The GitHub repository schiesfa/tensorflow_cats contains a labelled image folder "images" with 2 categories: hauskatze, siamkatze. Examples follow, each with its label.

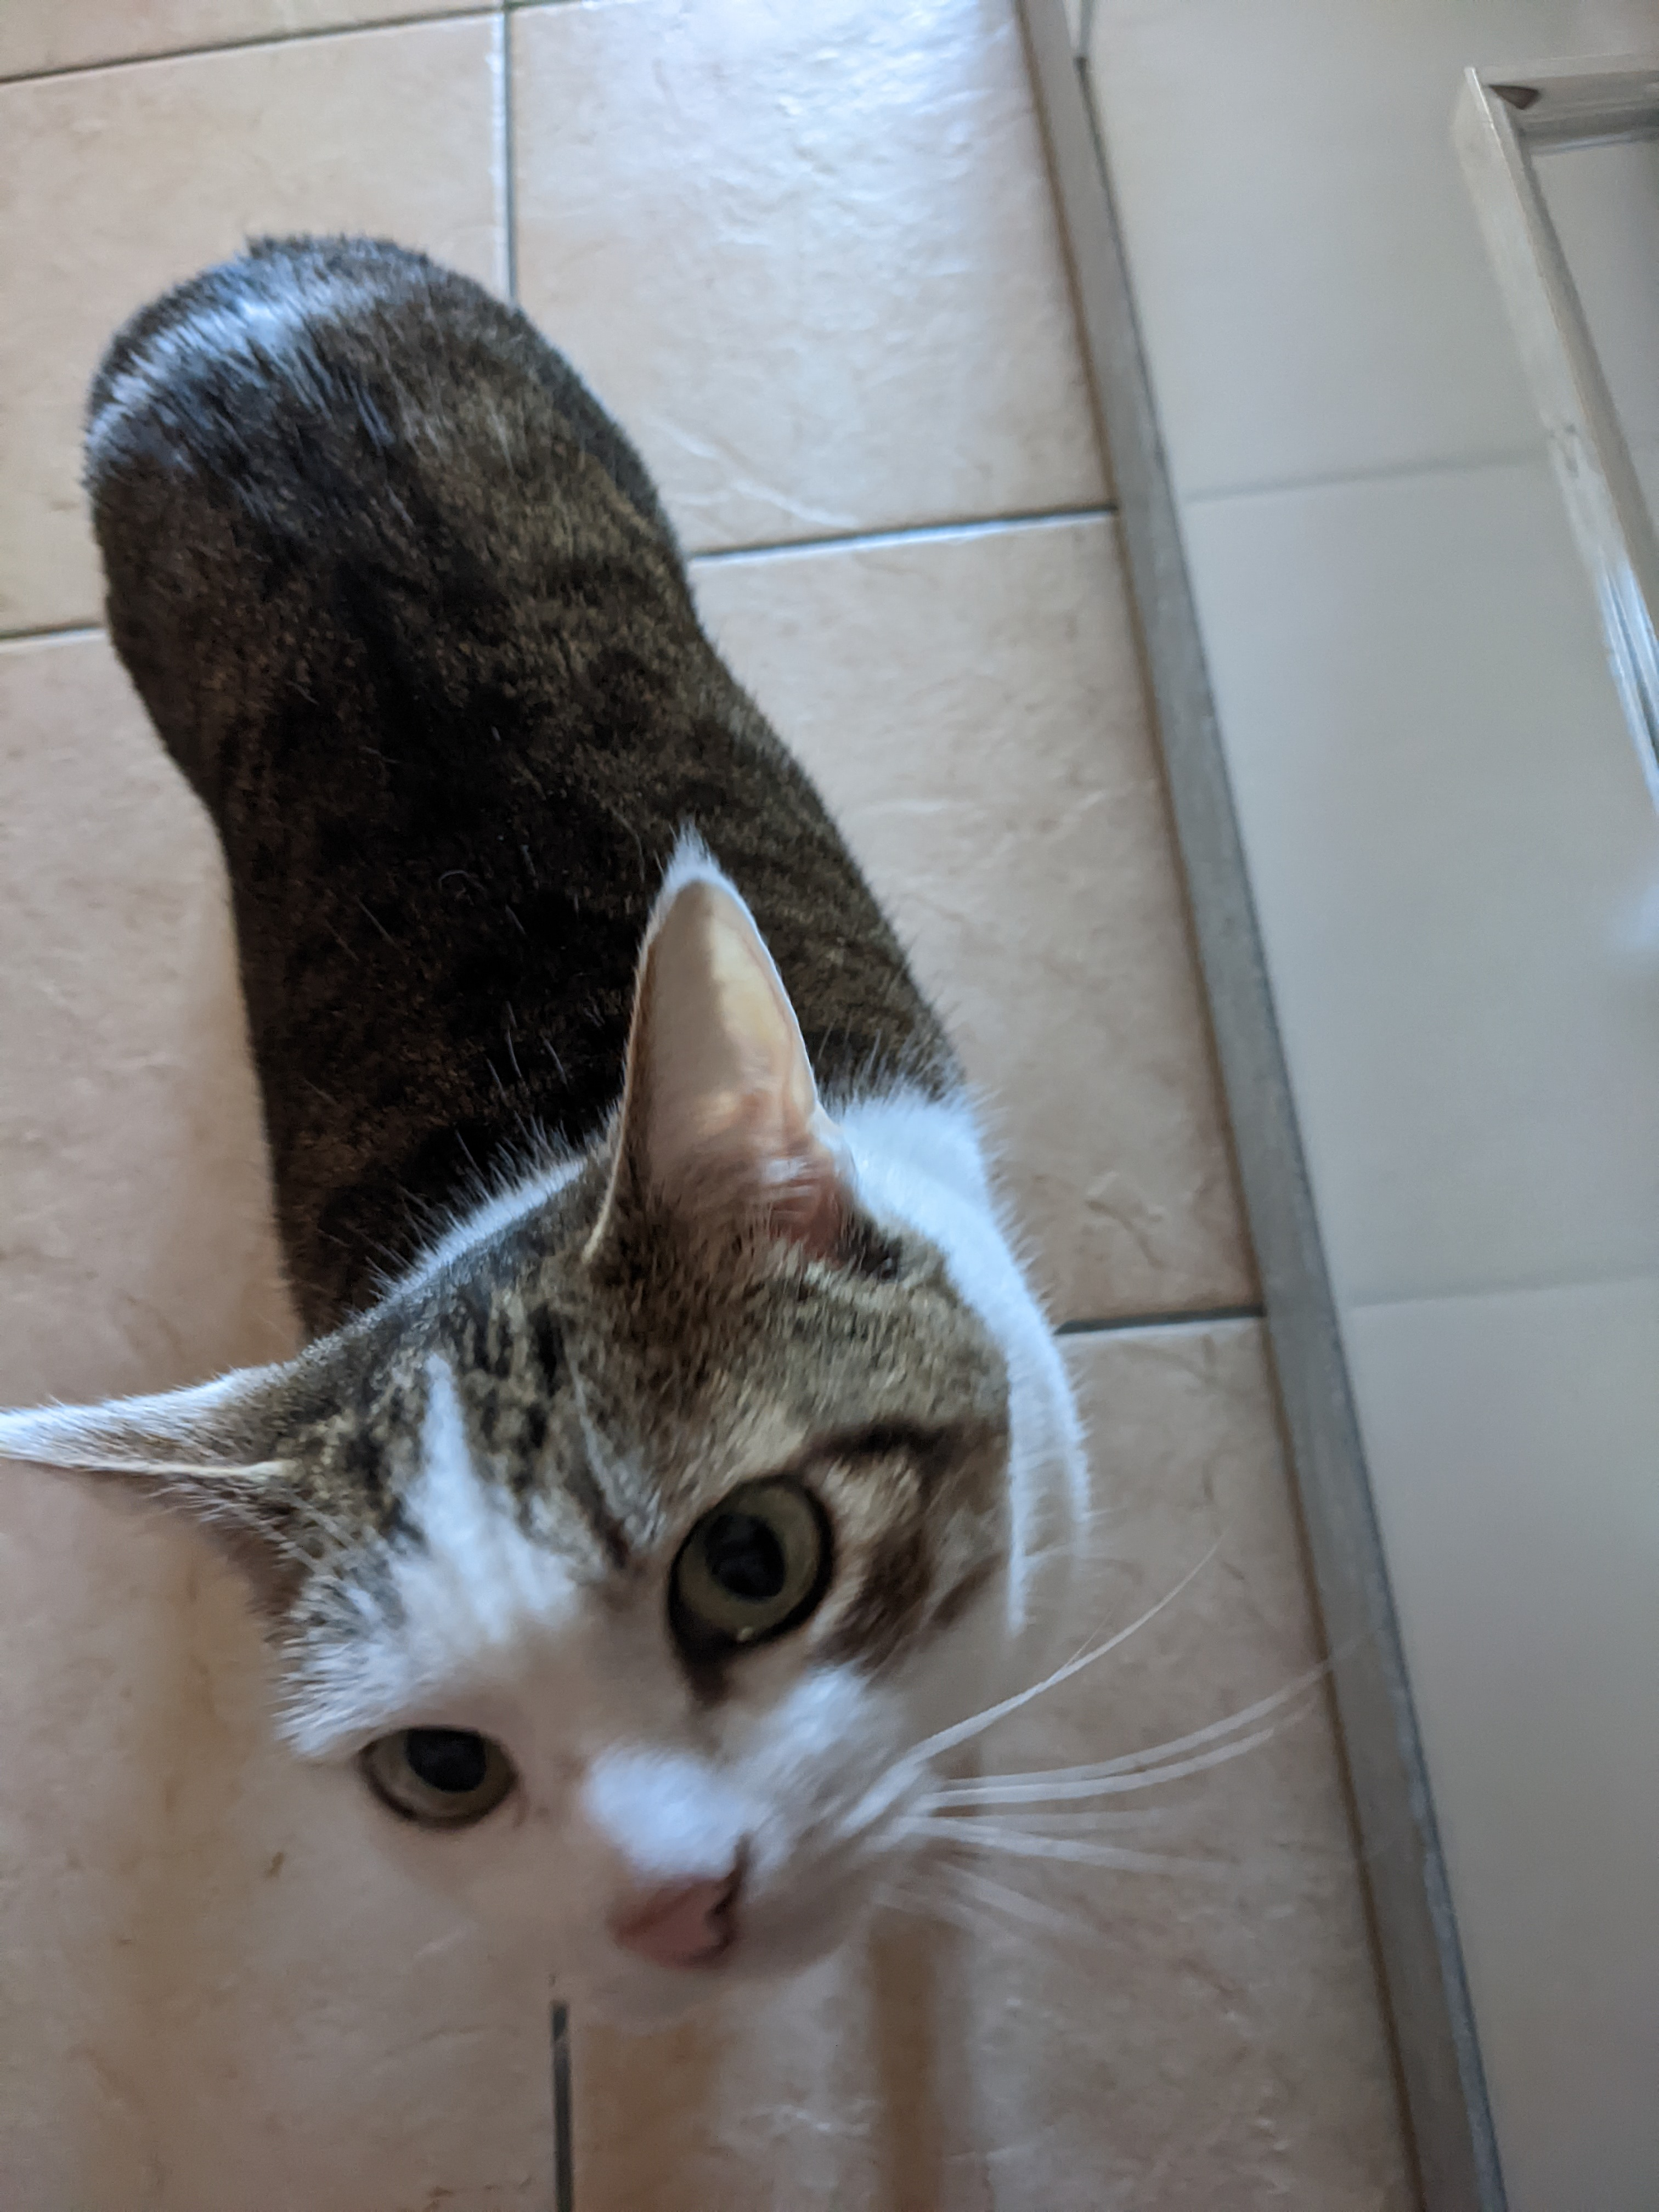
Label: hauskatze

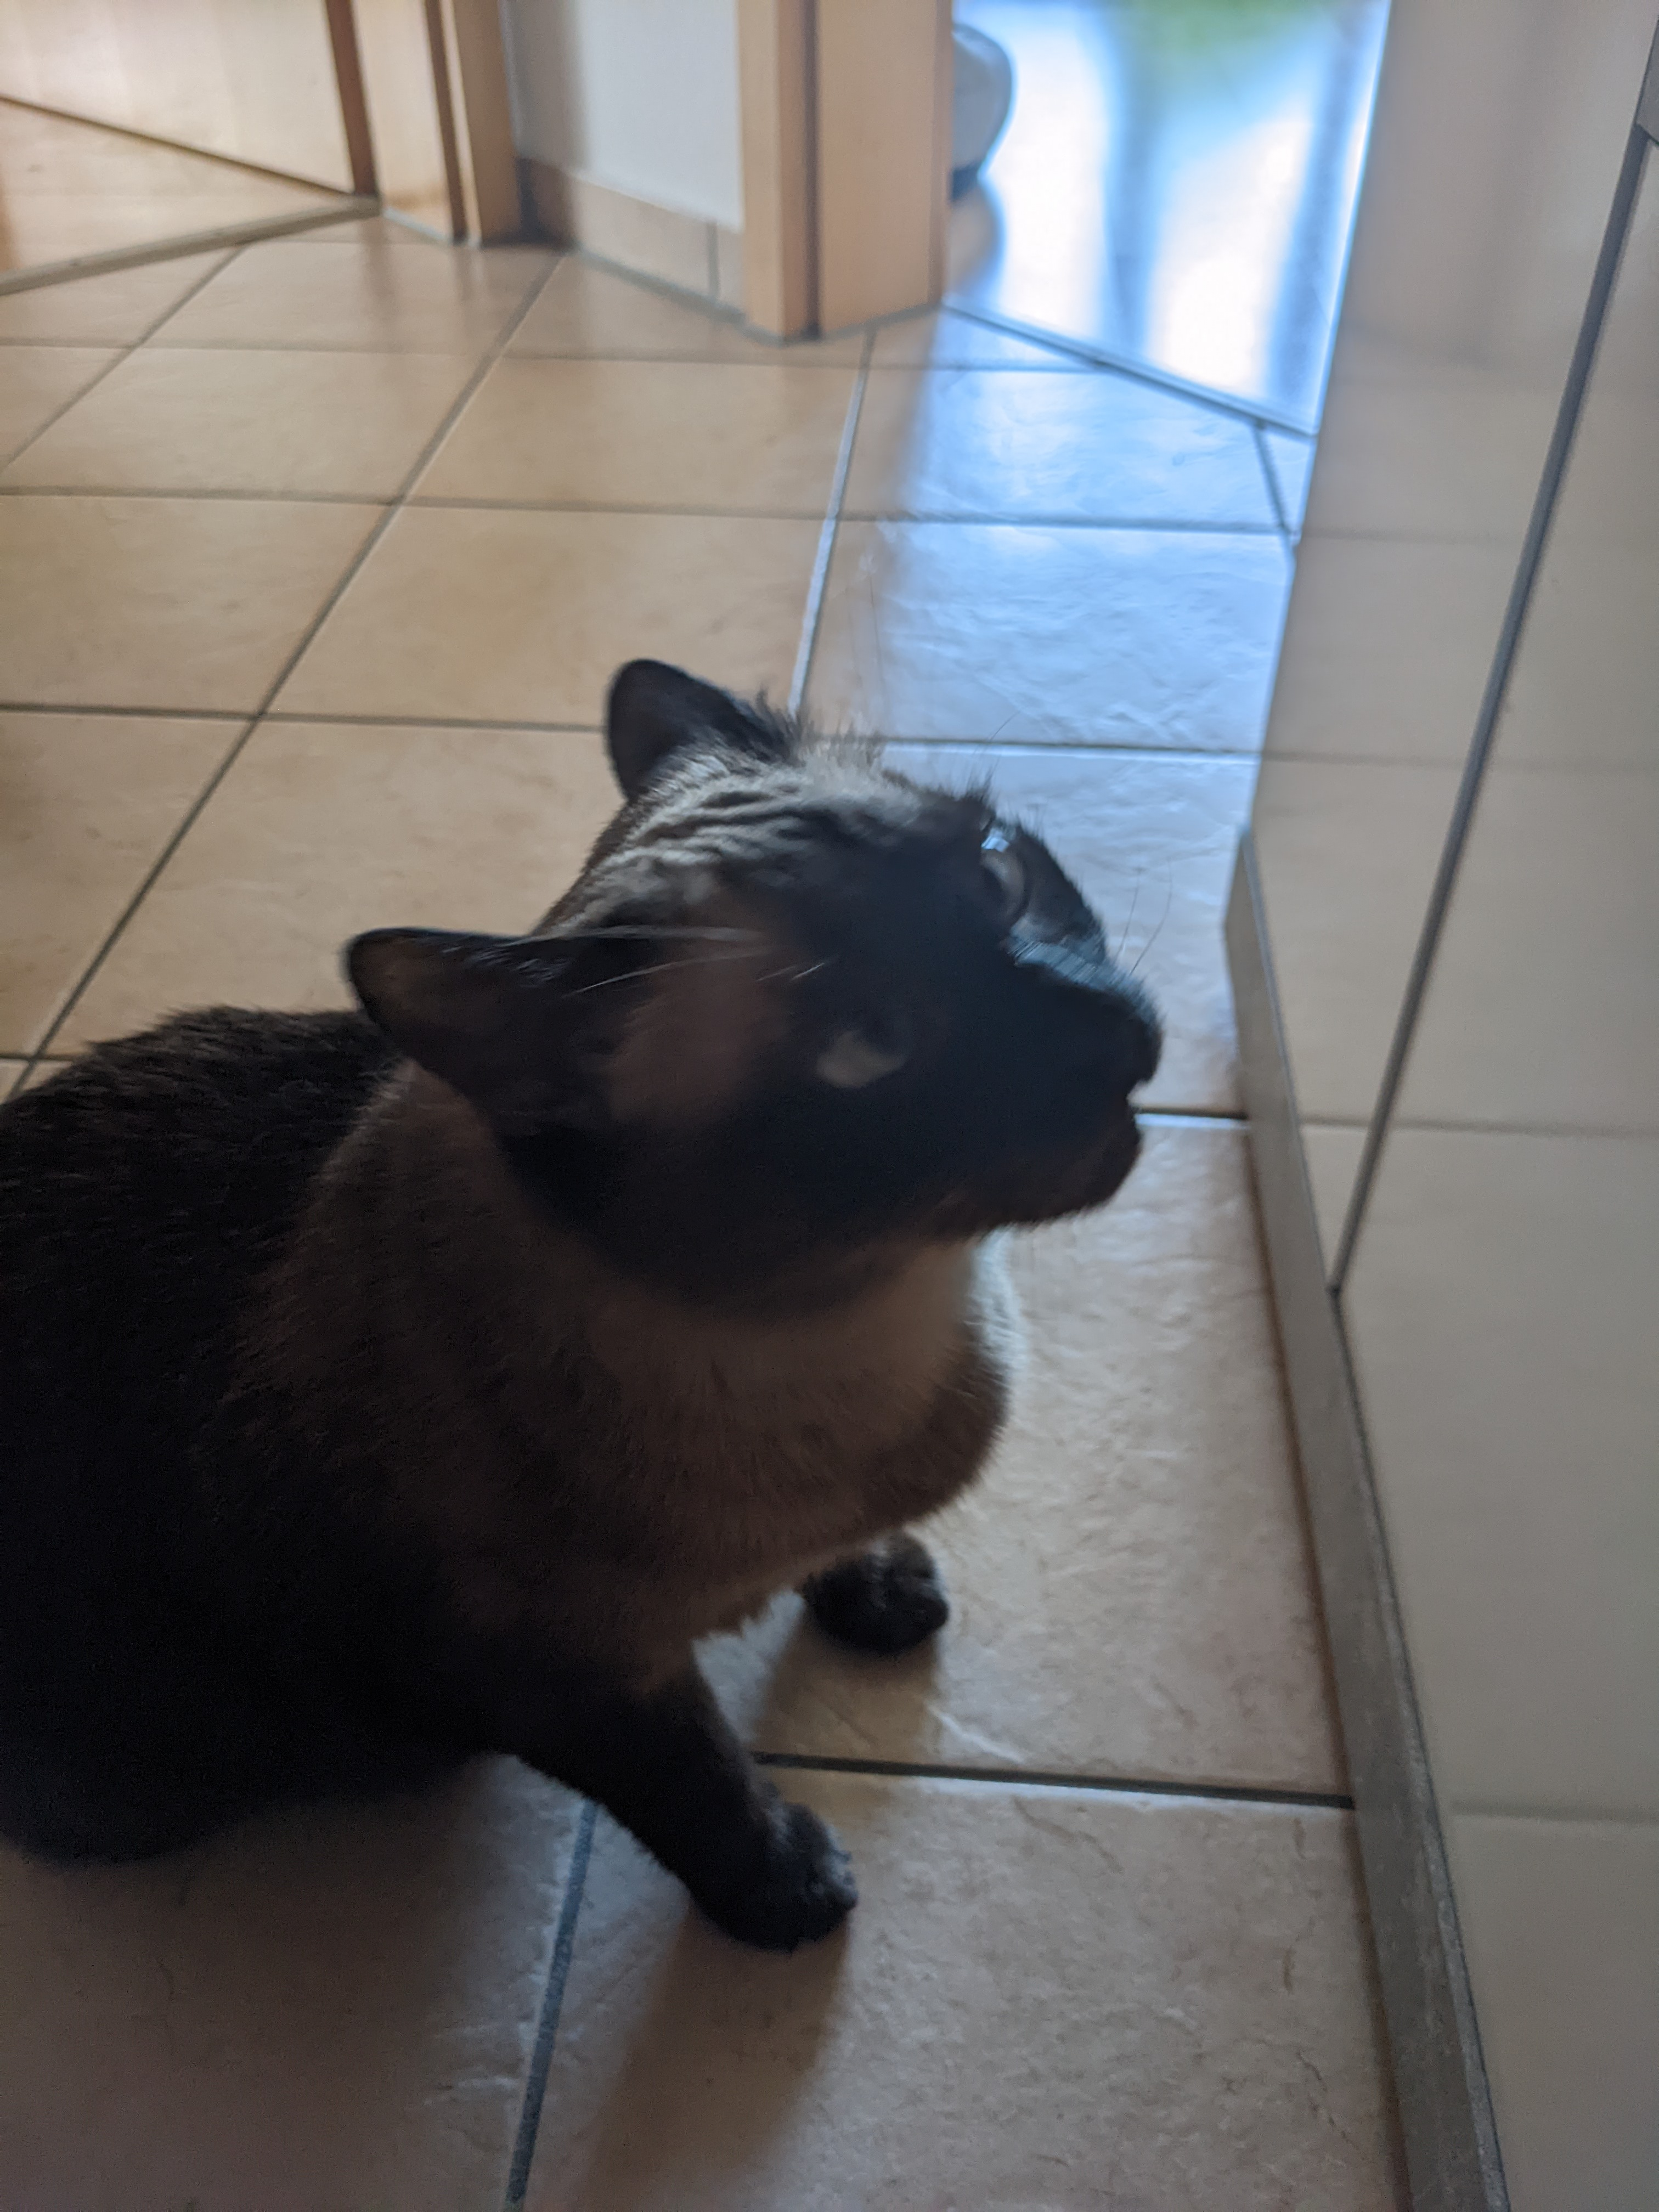
Label: siamkatze

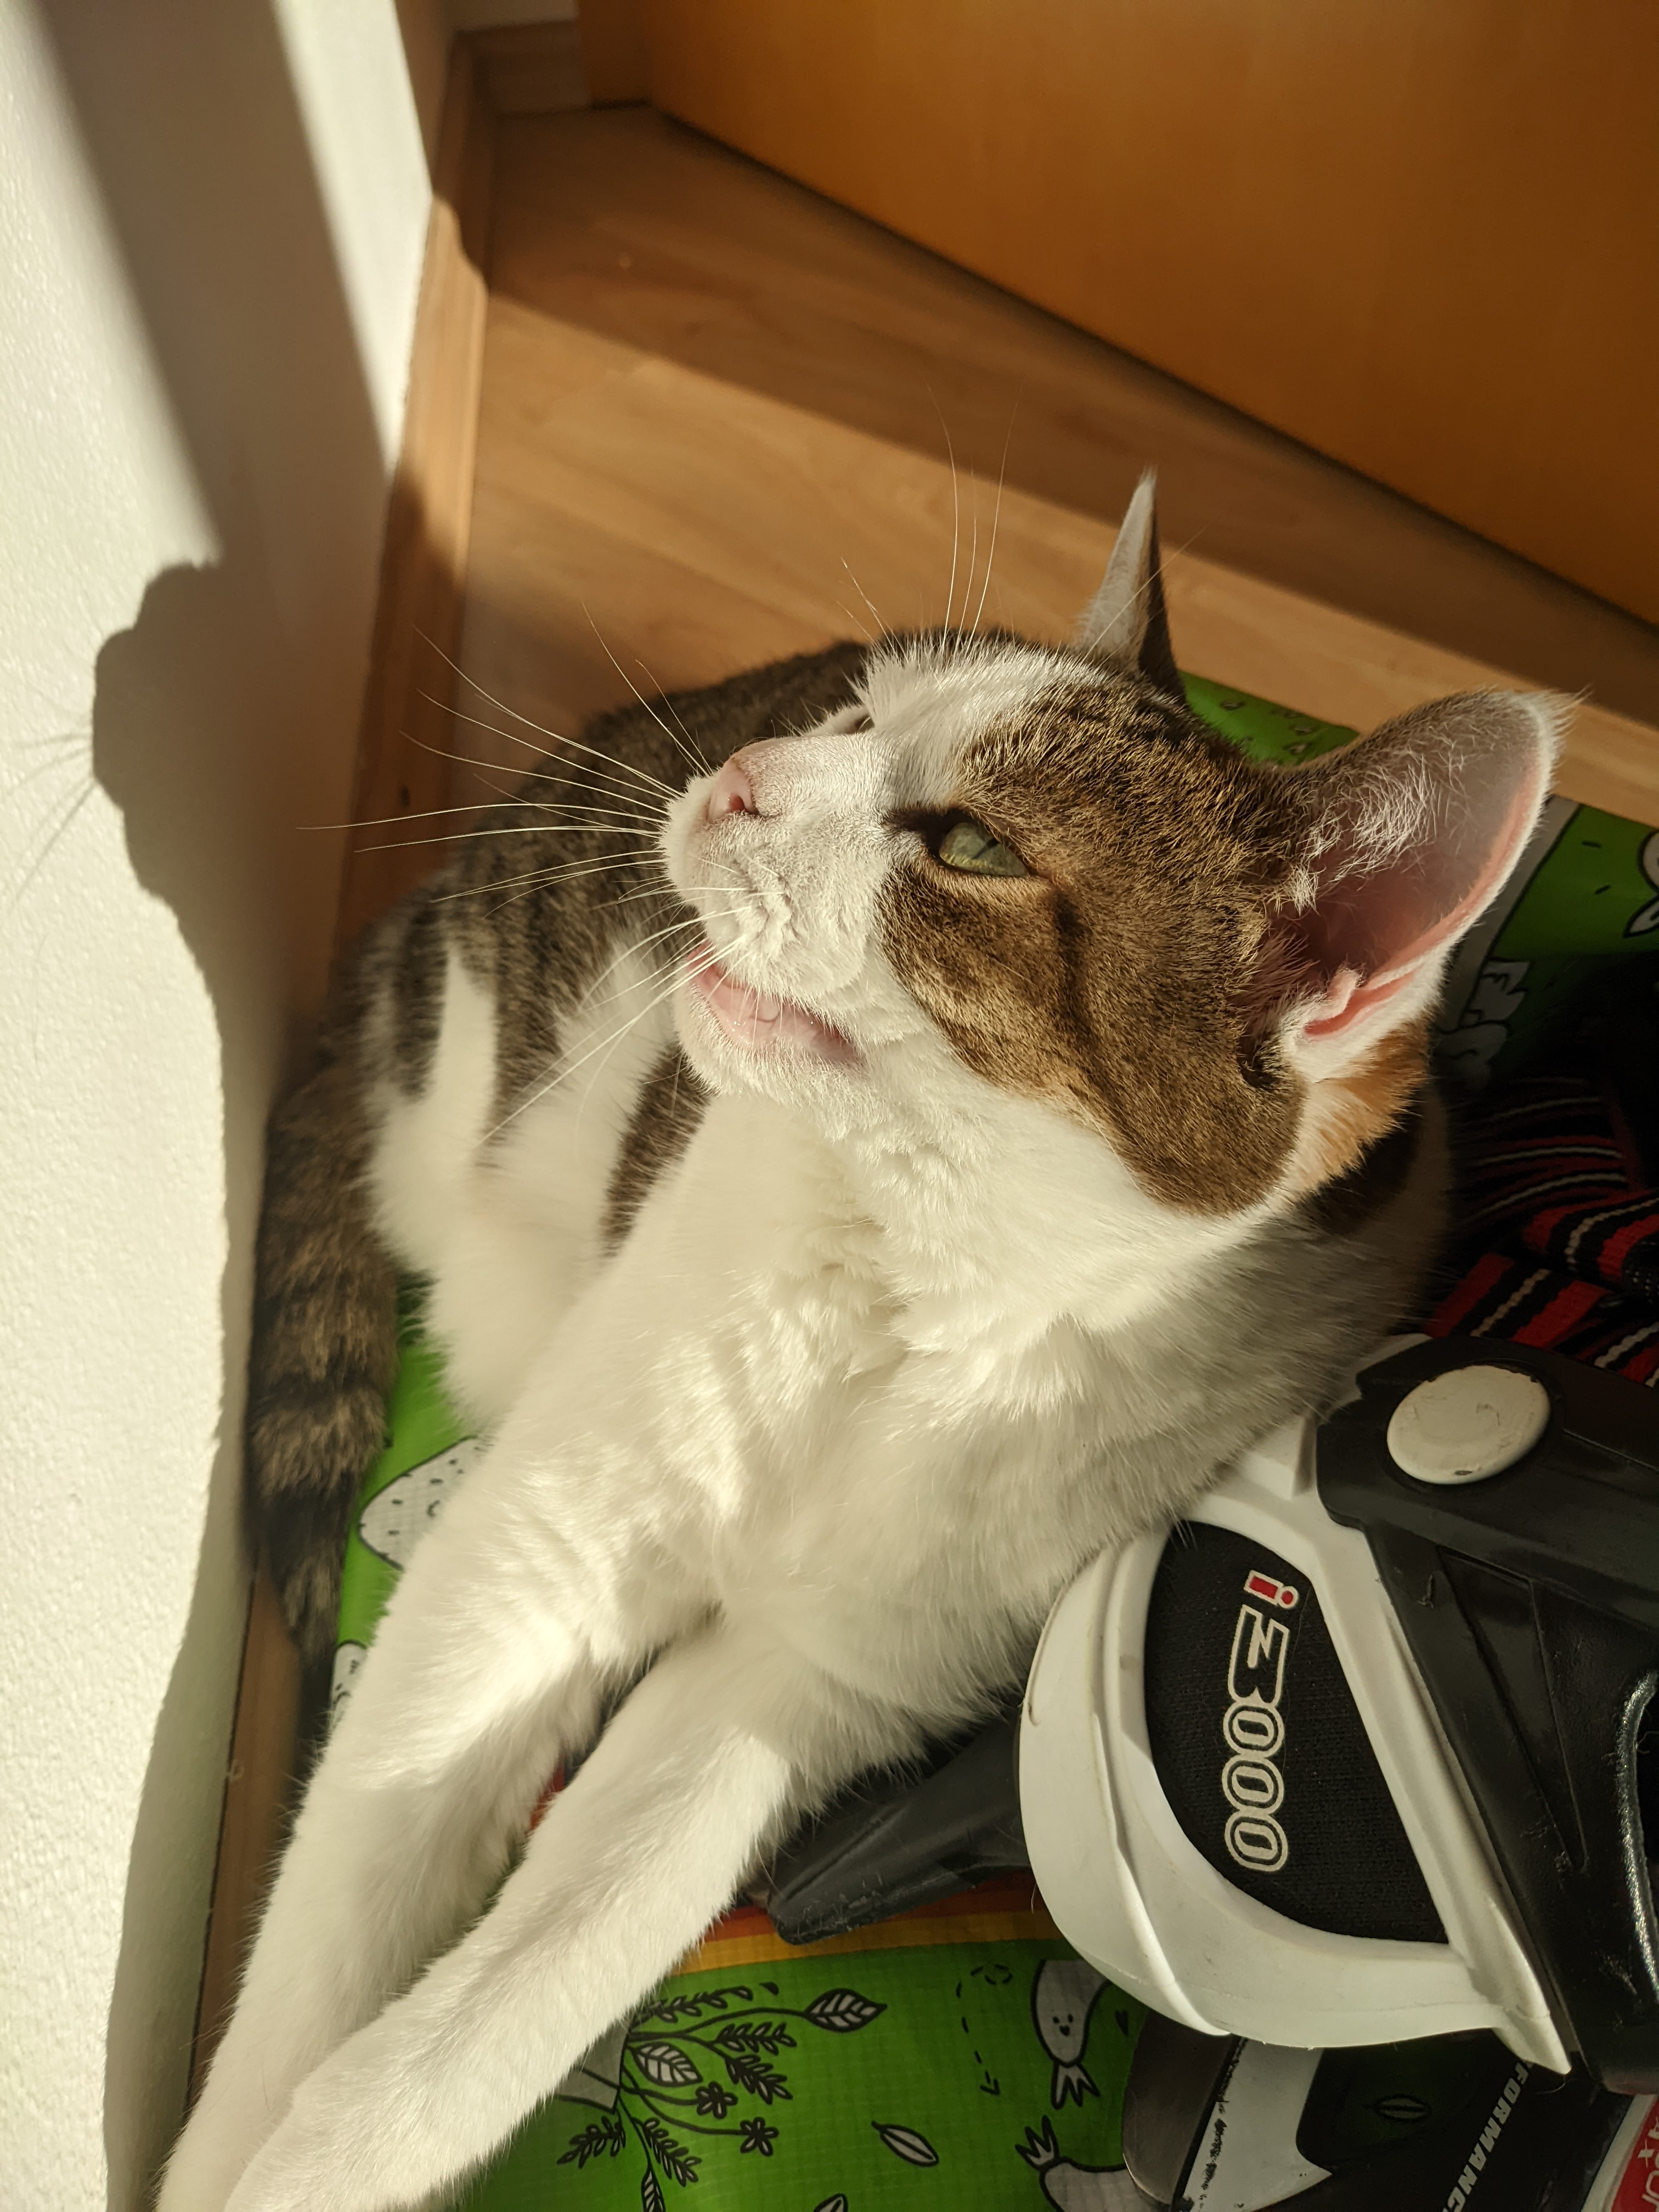
Label: hauskatze

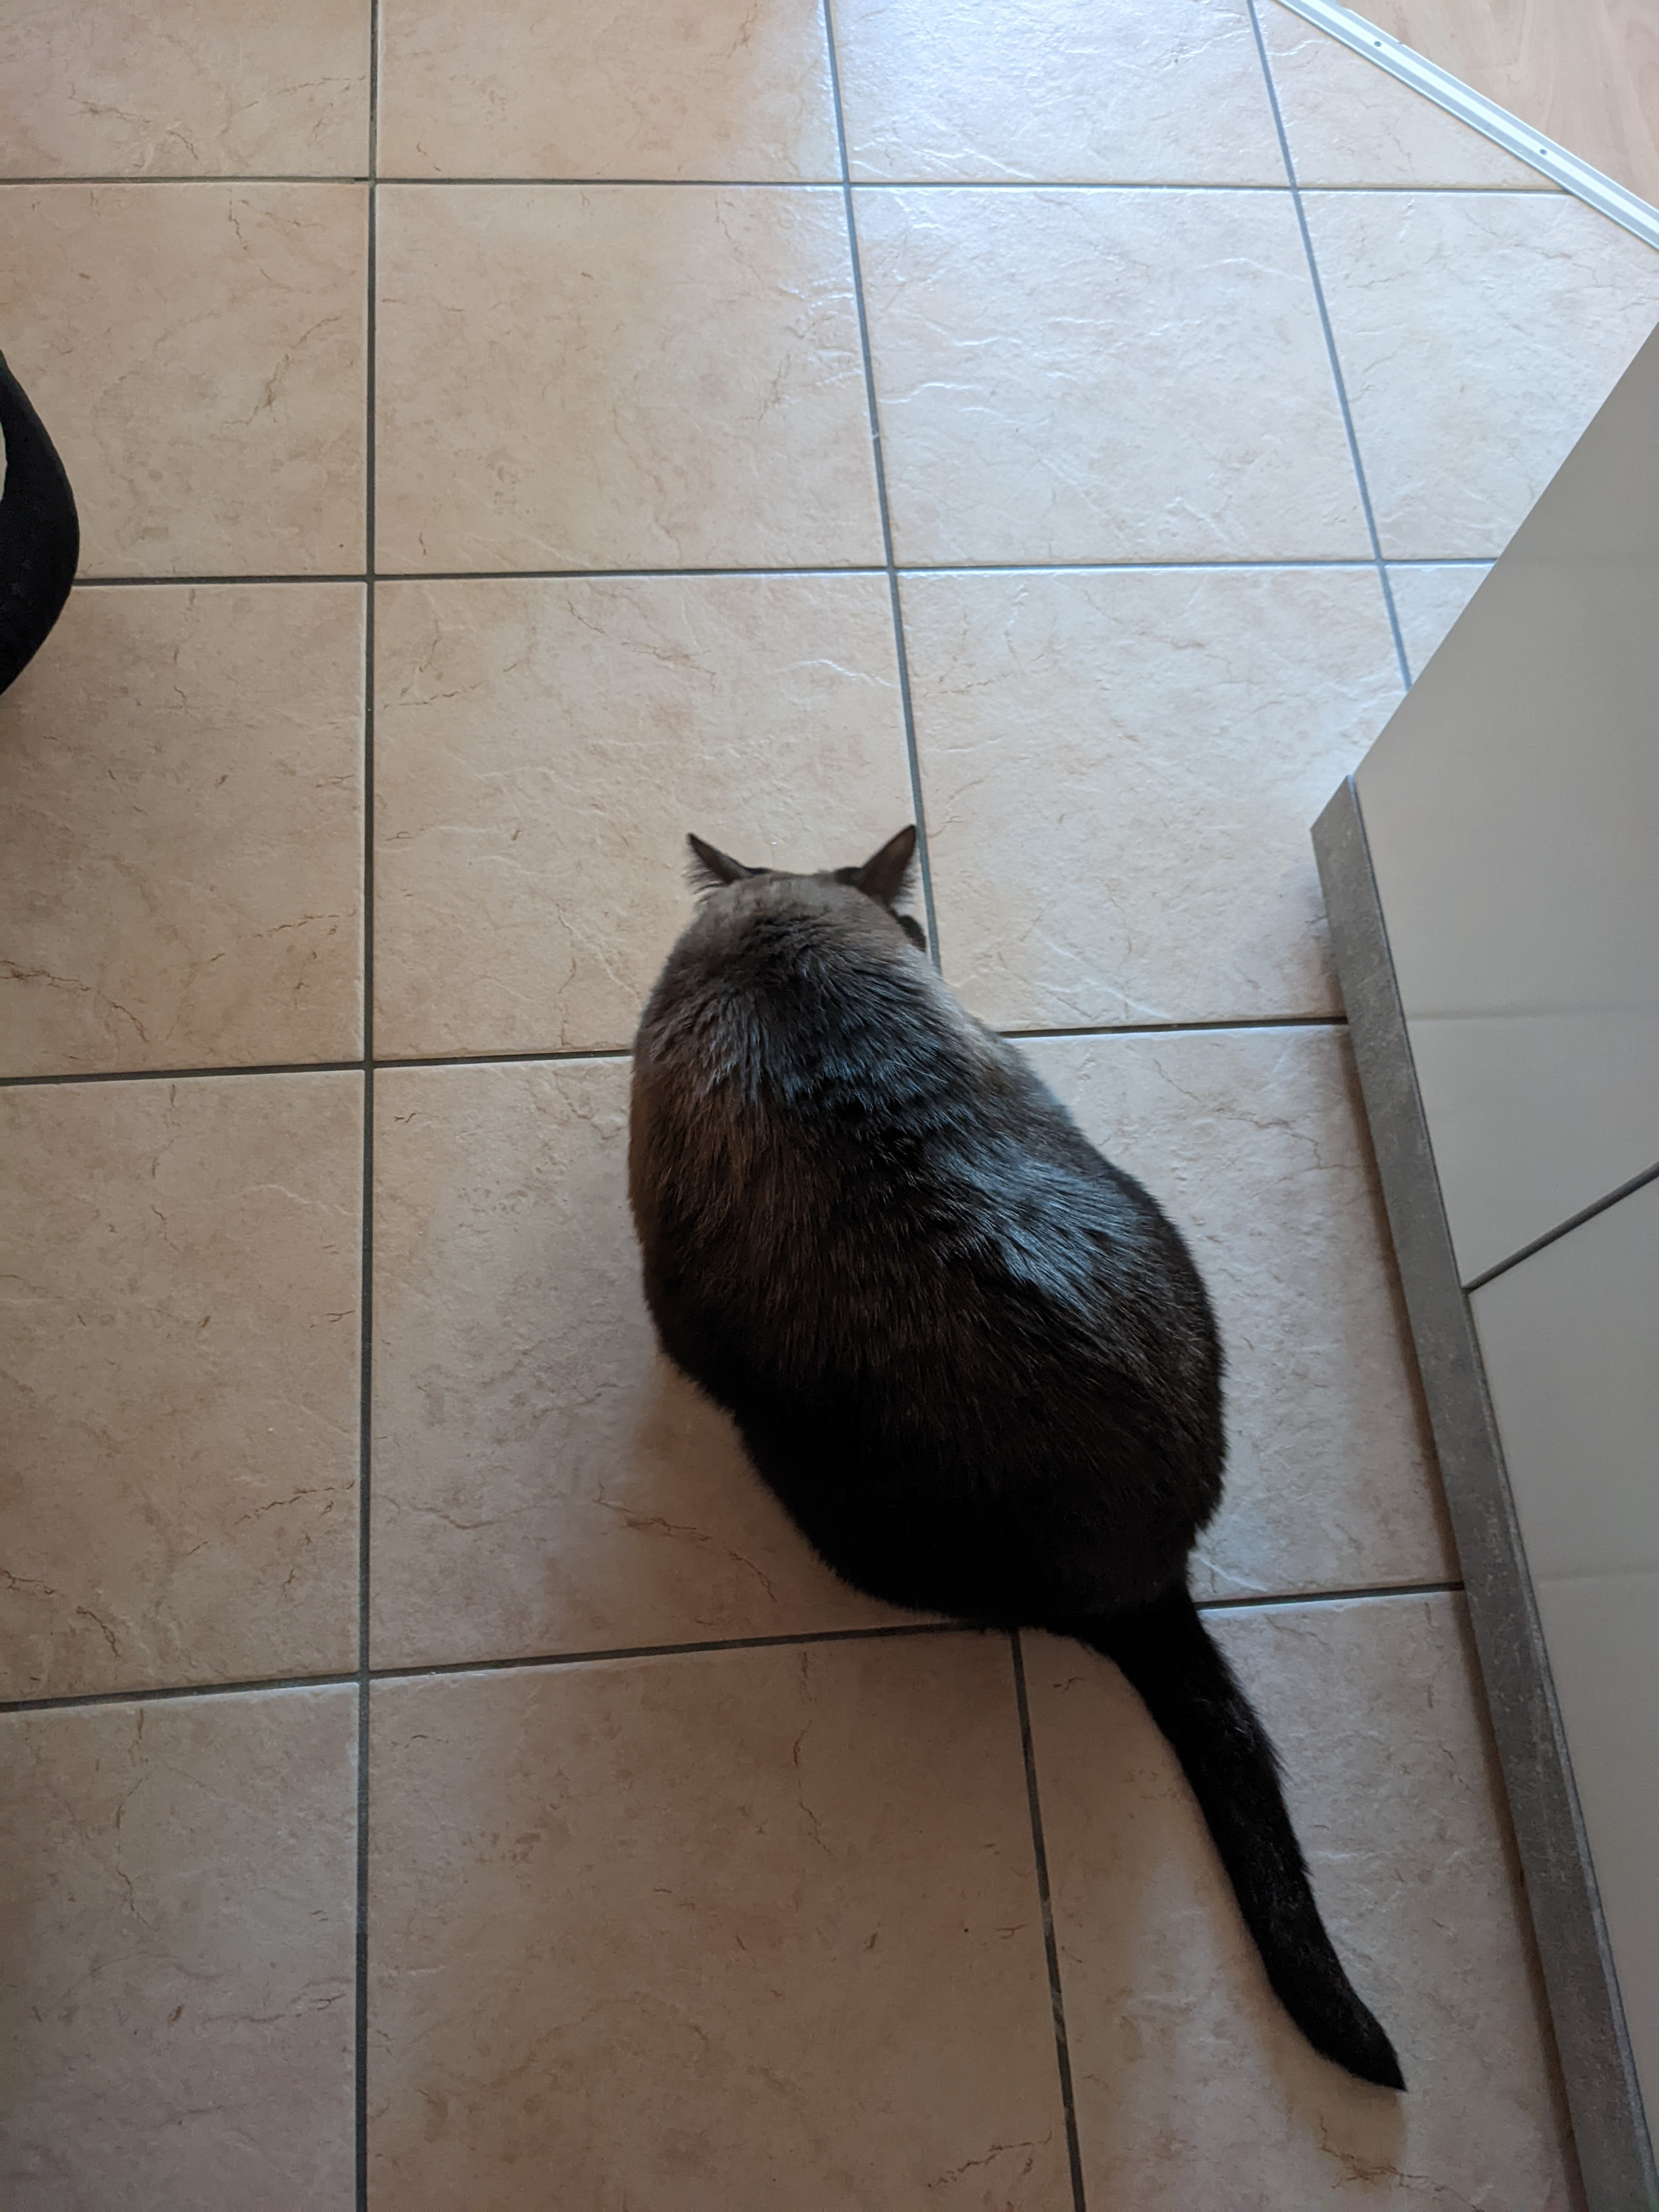
Label: siamkatze

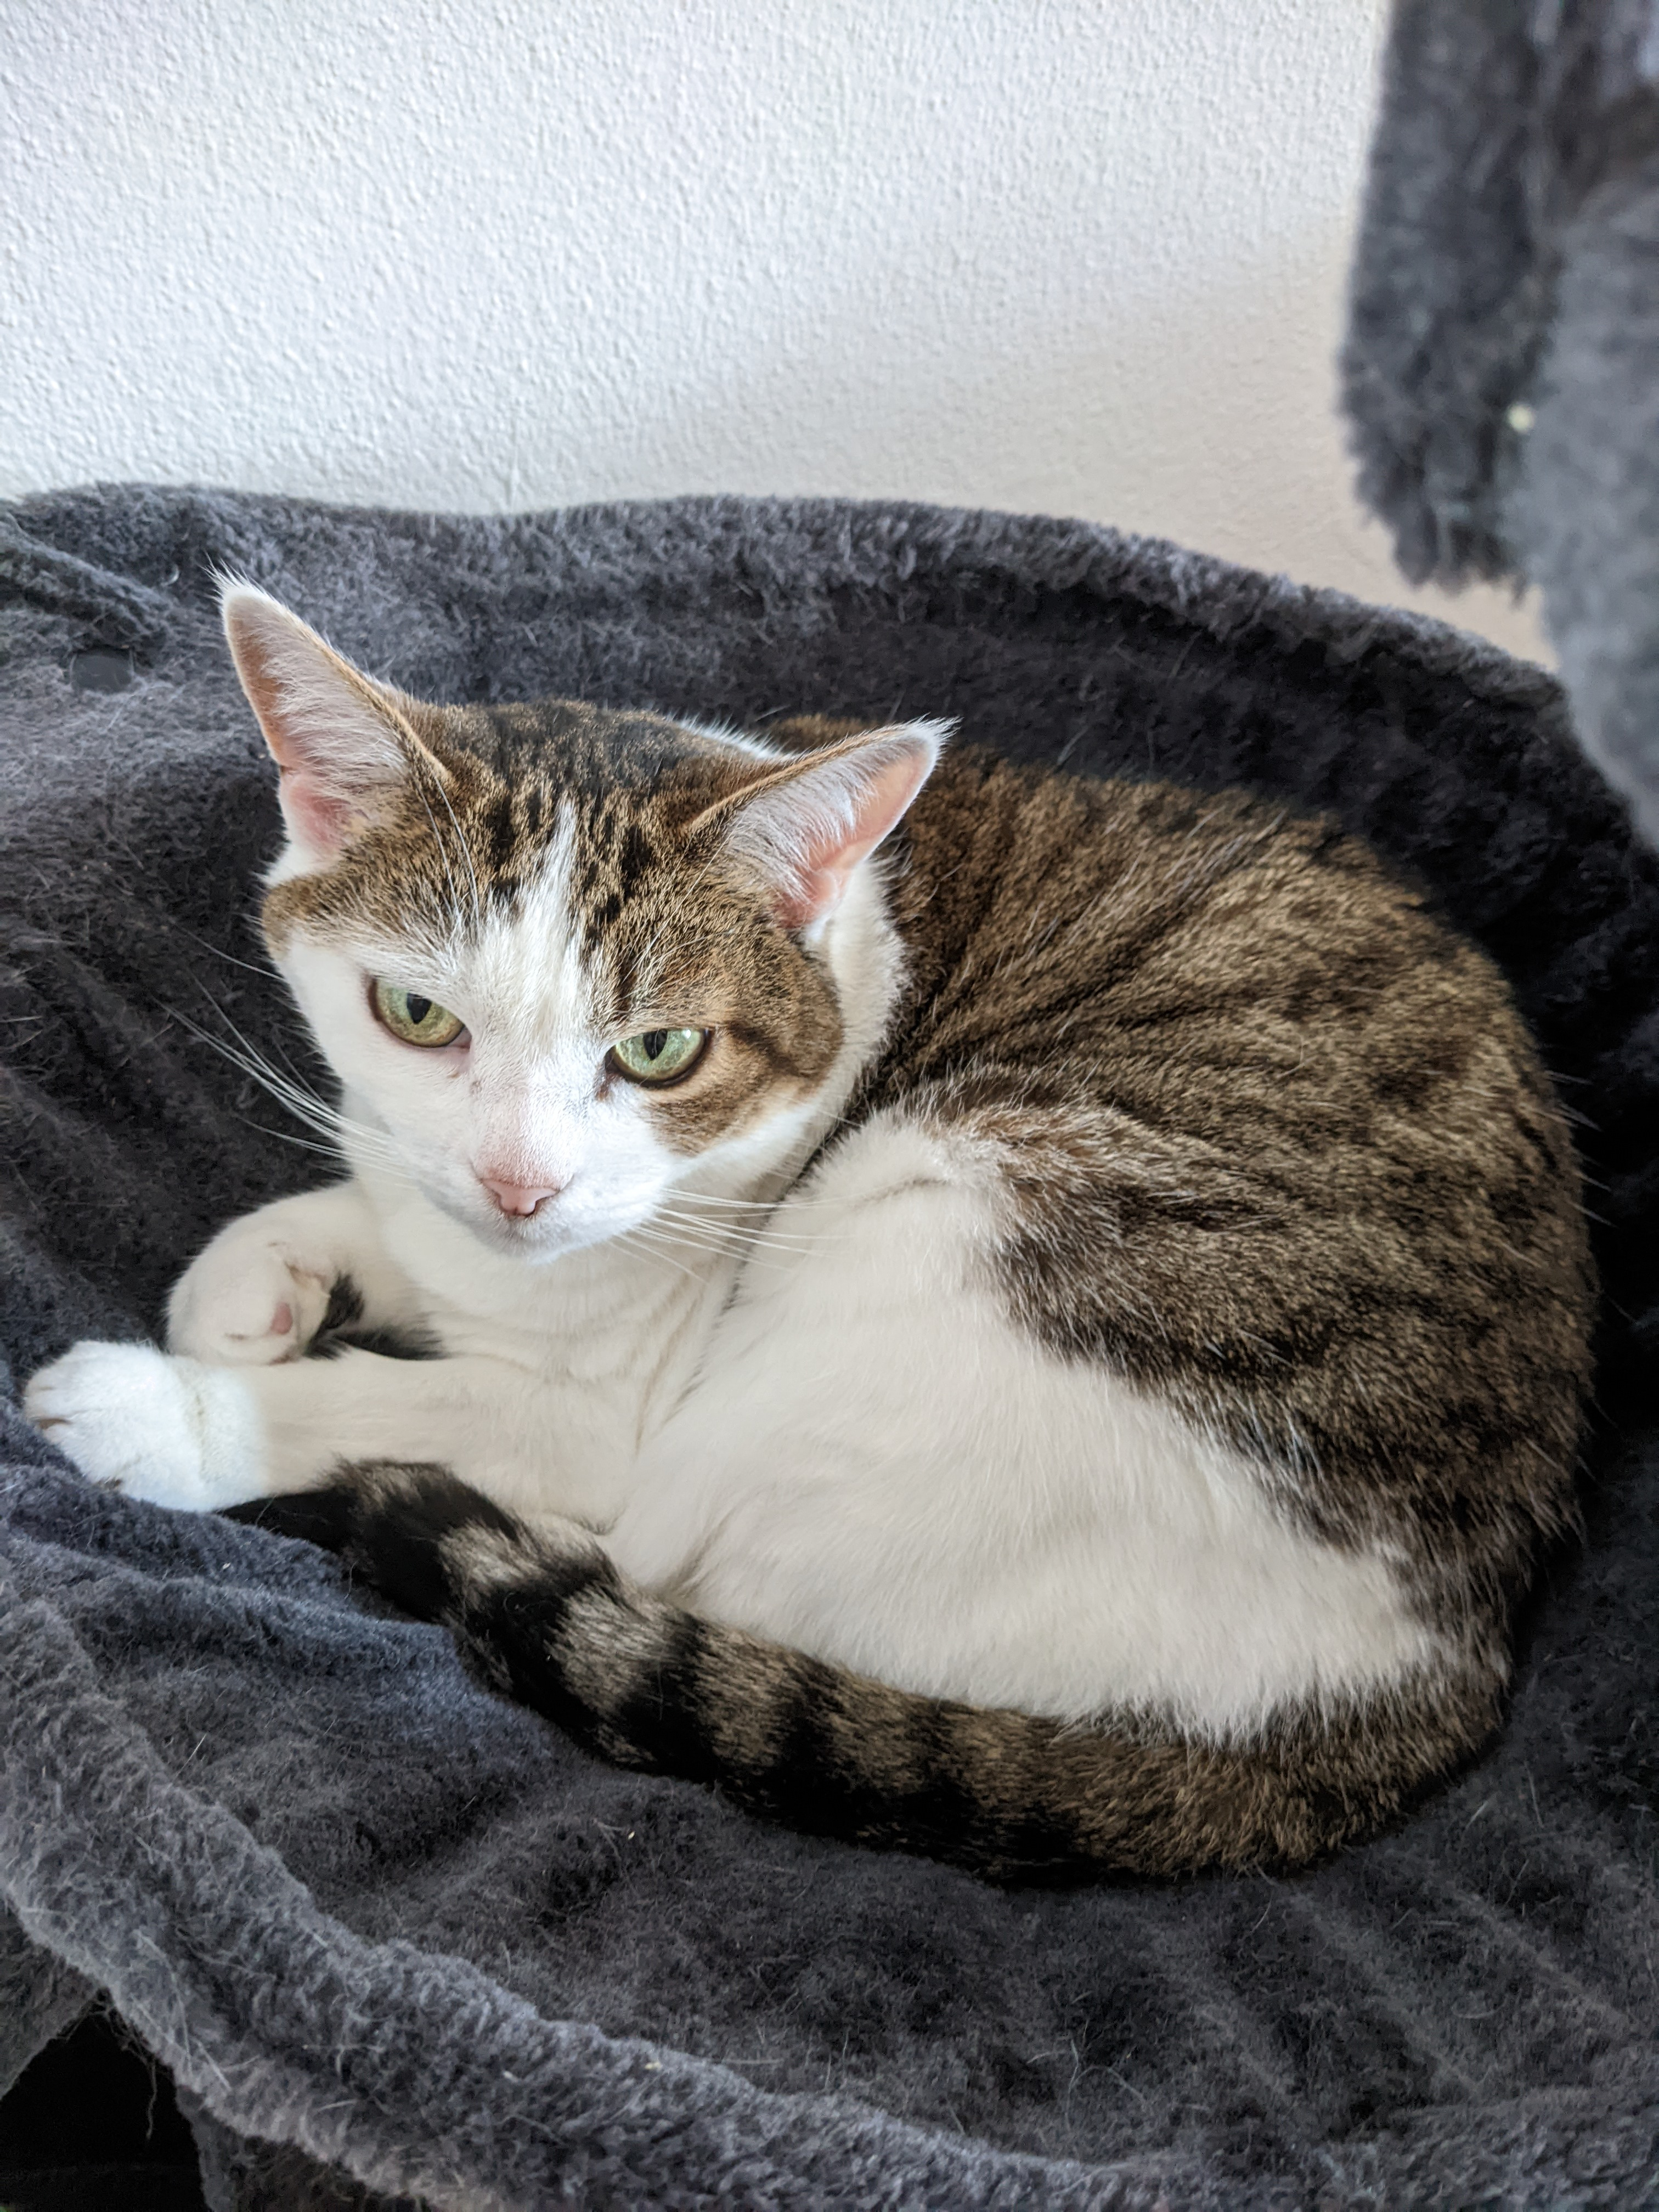
Label: hauskatze

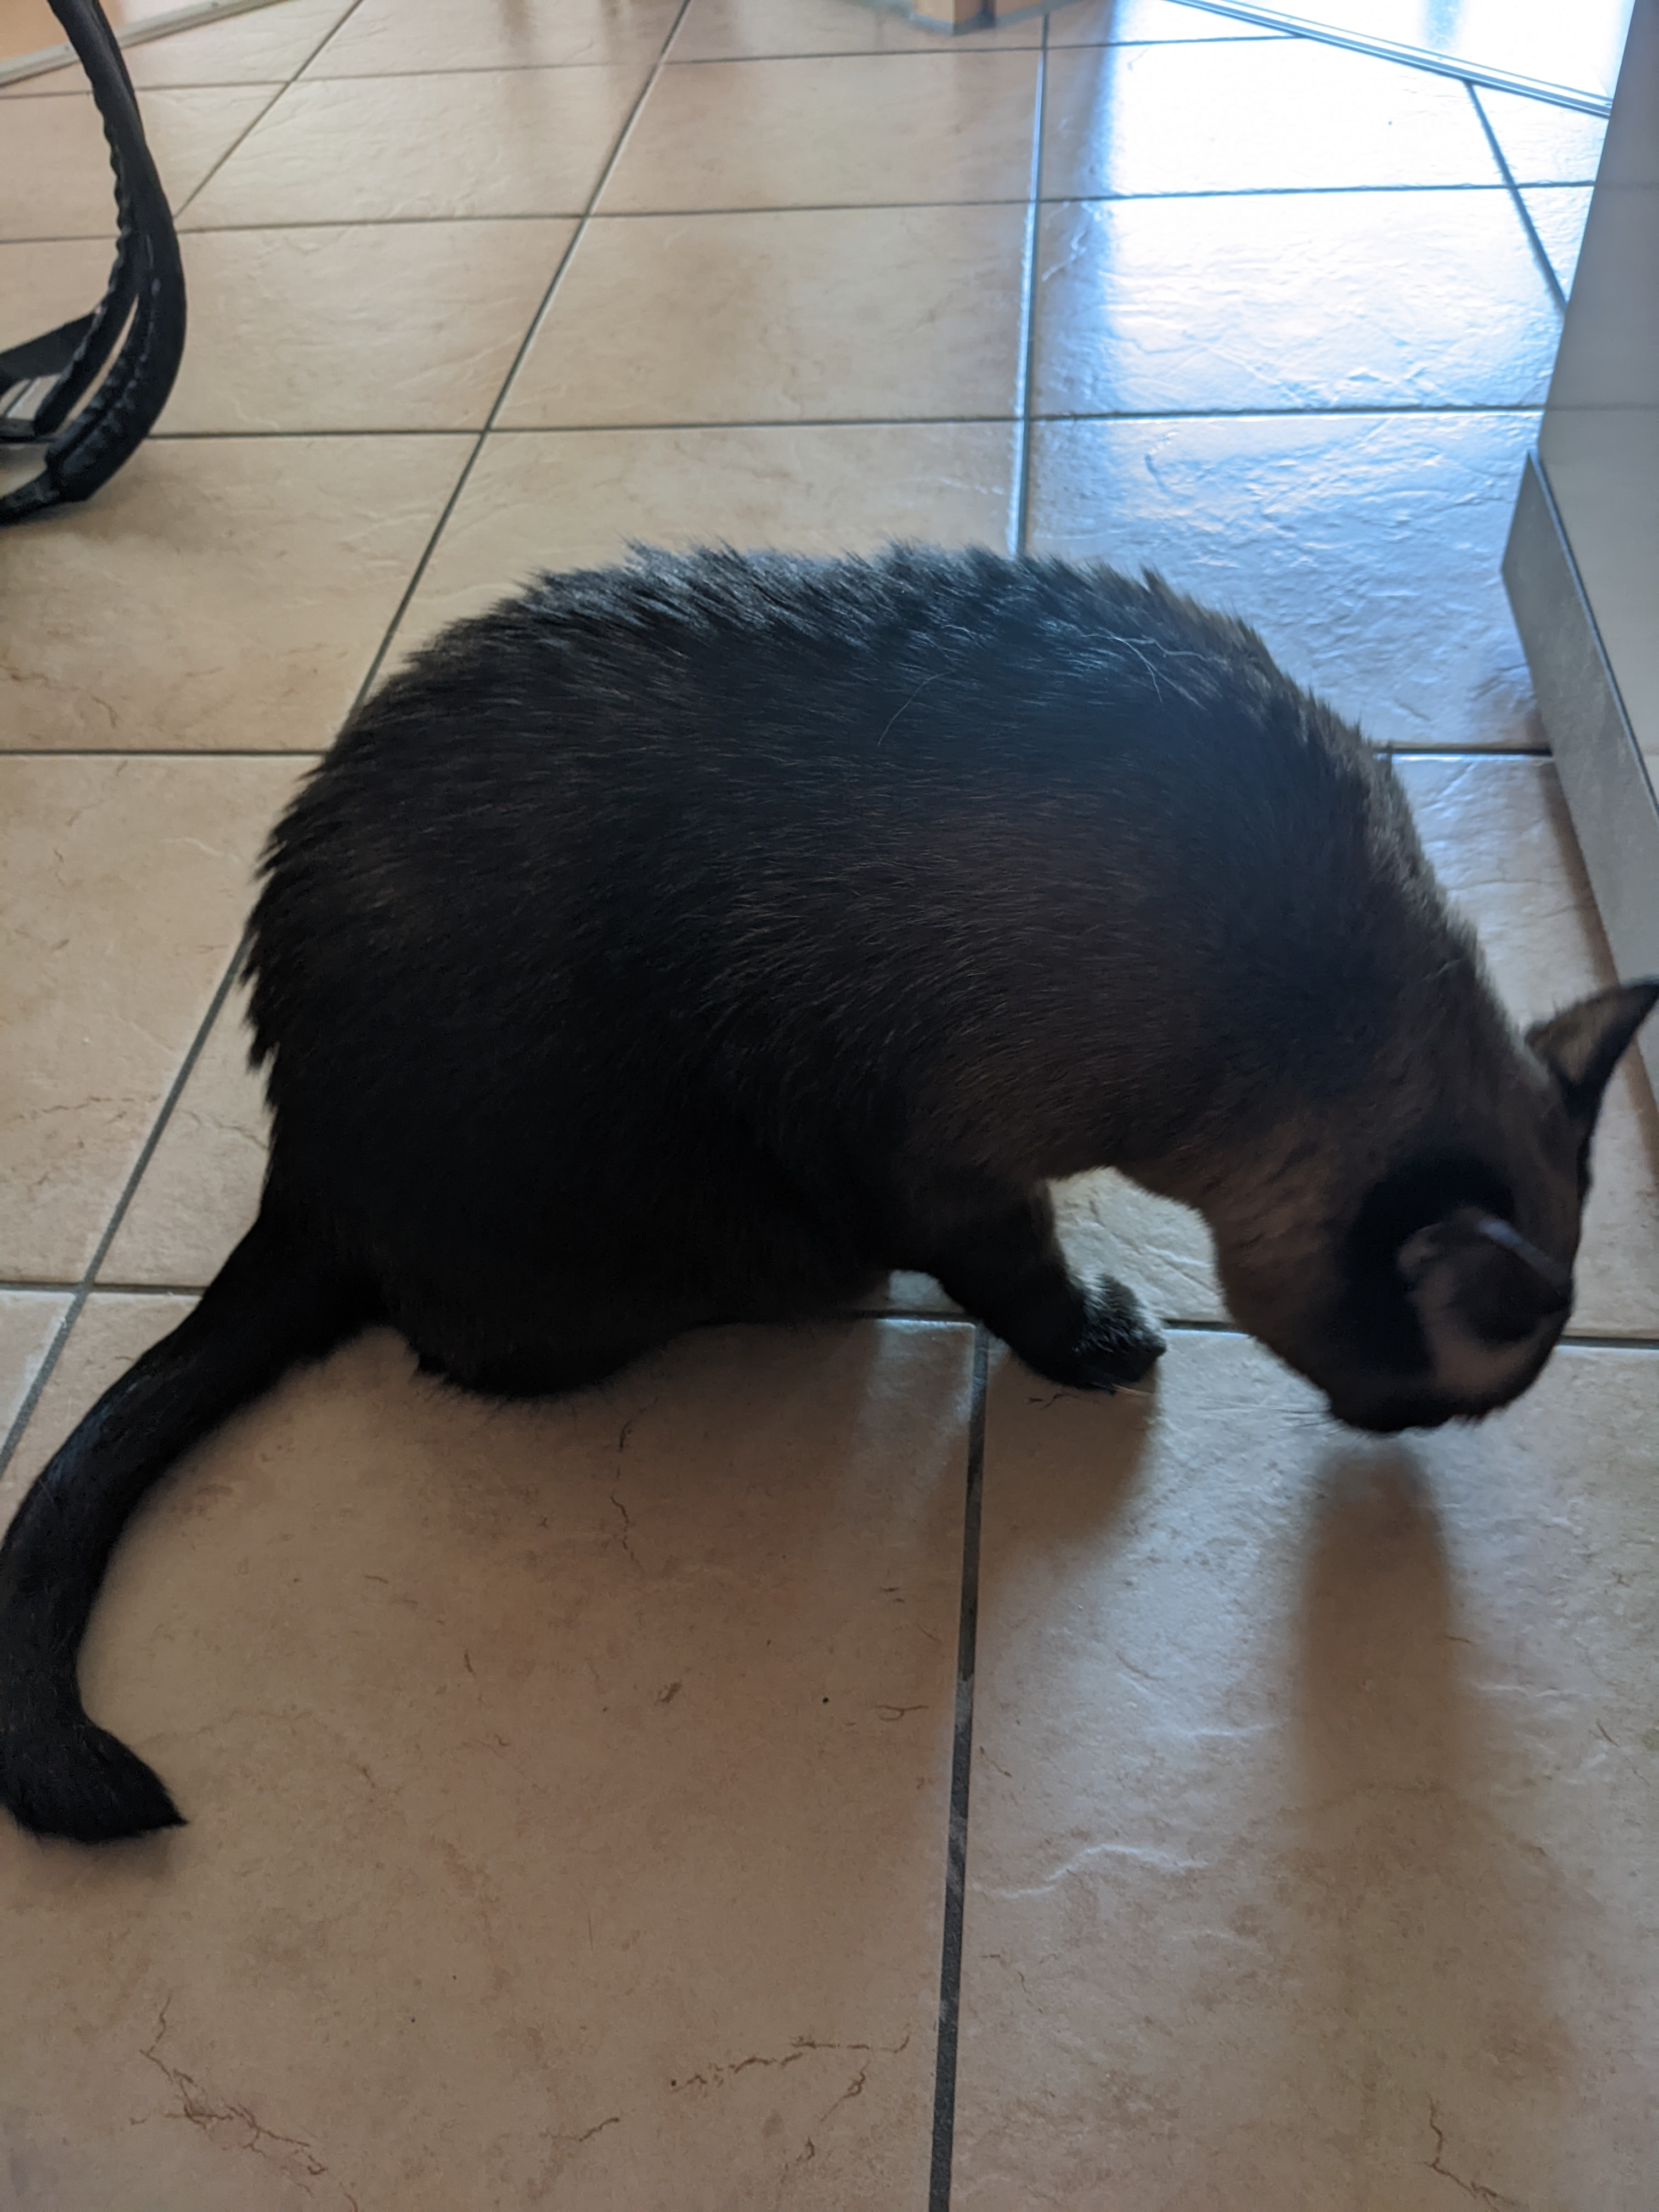
Label: siamkatze
